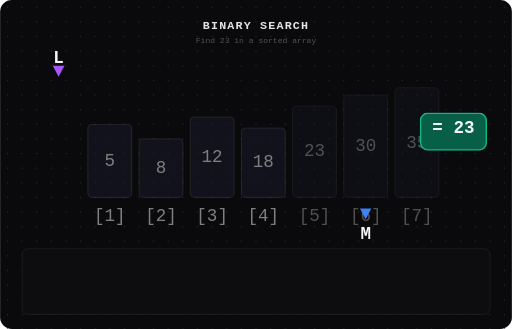
t = 0.00 s
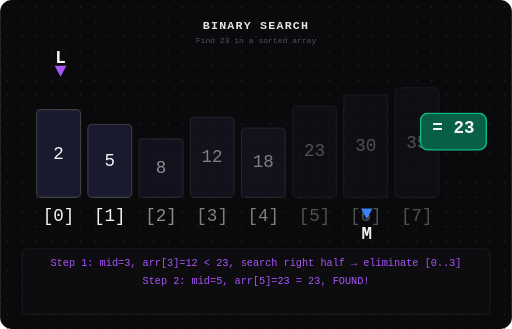
t = 0.81 s
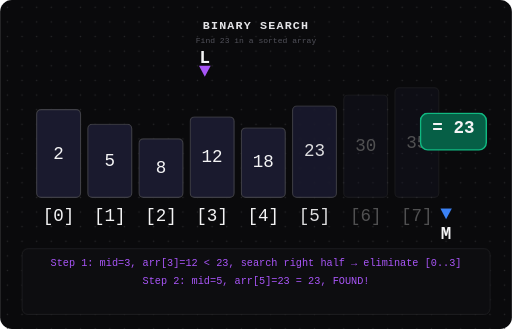
t = 1.69 s
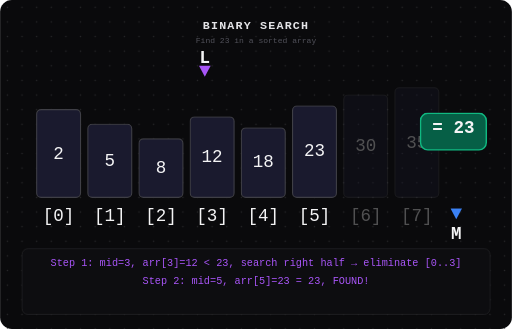
t = 2.50 s
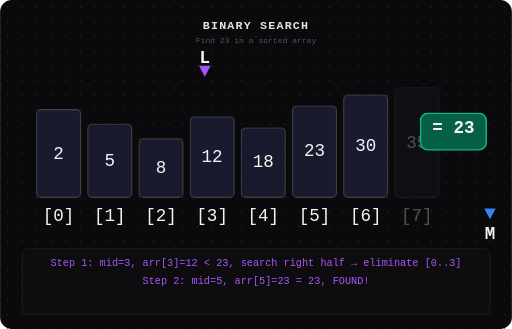
t = 3.38 s
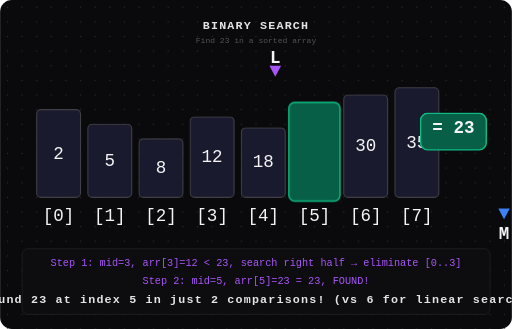
t = 4.19 s

The animated SVG that drew these frames (rendered in a browser with its animation timeline set to each time). Animation: 16 CSS @keyframes rules; one cycle of 5.00 s, repeats indefinitely.

<svg viewBox="0 0 700 450" xmlns="http://www.w3.org/2000/svg">
  <style>
    @keyframes fadeIn {
      from { opacity: 0; }
      to { opacity: 1; }
    }

    @keyframes highlight {
      0%, 100% { fill: #1a1a2e; stroke: #3f3f46; }
      50% { fill: #1e3a5f; stroke: #3b82f6; }
    }

    @keyframes found {
      0% { fill: #1a1a2e; stroke: #3f3f46; }
      100% { fill: #065f46; stroke: #10b981; }
    }

    text {
      font-family: 'JetBrains Mono', monospace;
      font-size: 24px;
      fill: #f4f4f5;
      text-anchor: middle;
      dominant-baseline: central;
    }

    label {
      font-size: 12px;
      fill: #71717a;
    }

    .bar {
      fill: #1a1a2e;
      stroke: #3f3f46;
      stroke-width: 1.5;
      transition: fill 0.3s, stroke 0.3s;
    }

    .title {
      font-size: 16px;
      font-weight: 700;
      fill: #e4e4e7;
      letter-spacing: 0.1em;
    }

    .subtitle {
      font-size: 11px;
      fill: #52525b;
      font-weight: 400;
    }

    /* Mid pointer animation */
    .ptr-mid {
      animation: midMove 5s ease-in-out infinite;
    }

    @keyframes midMove {
      0%, 15%  { transform: translateX(150px); }
      30%, 45% { transform: translateX(260px); }
      60%, 75% { transform: translateX(320px); }
      90%, 100% { transform: translateX(350px); }
    }

    /* Left pointer */
    .ptr-low {
      animation: lowMove 5s ease-in-out infinite;
    }

    @keyframes lowMove {
      0%, 15%  { transform: translateX(0); }
      30%, 75% { transform: translateX(200px); }
      90%, 100% { transform: translateX(350px); }
    }

    /* Right pointer */
    .ptr-high {
      animation: highMove 5s ease-in-out infinite;
    }

    @keyframes highMove {
      0%, 15%  { transform: translateX(350px); }
      30%, 75% { transform: translateX(350px); }
      90%, 100% { transform: translateX(350px); }
    }

    /* Bars appear sequentially */
    .bar-0 { animation: scale0 5s ease-in-out infinite; }
    .bar-1 { animation: scale1 5s ease-in-out infinite; }
    .bar-2 { animation: scale2 5s ease-in-out infinite; }
    .bar-3 { animation: scale3 5s ease-in-out infinite; }
    .bar-4 { animation: scale4 5s ease-in-out infinite; }
    .bar-5 { animation: scale5 5s ease-in-out infinite; }
    .bar-6 { animation: scale6 5s ease-in-out infinite; }
    .bar-7 { animation: scale7 5s ease-in-out infinite; }

    @keyframes scale0 {
      0%, 5% { opacity: 0; transform: scaleY(0); }
      10%, 85% { opacity: 1; transform: scaleY(1); }
      90%, 100% { opacity: 0.5; transform: scaleY(1); fill: #3f3f46; }
    }
    @keyframes scale1 {
      0%, 10% { opacity: 0.5; transform: scaleY(1); fill: #3f3f46; }
      15%, 85% { opacity: 1; transform: scaleY(1); }
      90%, 100% { opacity: 0.5; transform: scaleY(1); fill: #3f3f46; }
    }
    @keyframes scale2 {
      0%, 15% { opacity: 0.5; transform: scaleY(1); fill: #3f3f46; }
      20%, 85% { opacity: 1; transform: scaleY(1); }
      90%, 100% { opacity: 0.5; transform: scaleY(1); fill: #3f3f46; }
    }
    @keyframes scale3 {
      0%, 20% { opacity: 0.5; transform: scaleY(1); fill: #3f3f46; }
      25%, 85% { opacity: 1; transform: scaleY(1); }
      90%, 100% { opacity: 0.5; transform: scaleY(1); fill: #3f3f46; }
    }
    @keyframes scale4 {
      0%, 25% { opacity: 0.5; transform: scaleY(1); fill: #3f3f46; }
      30%, 85% { opacity: 1; transform: scaleY(1); }
      90%, 100% { opacity: 0.3; transform: scaleY(1); fill: #27272a; }
    }
    @keyframes scale5 {
      0%, 30% { opacity: 0.3; transform: scaleY(1); fill: #27272a; }
      35%, 85% { opacity: 1; transform: scaleY(1); }
      90%, 100% { opacity: 0.3; transform: scaleY(1); fill: #27272a; }
    }
    @keyframes scale6 {
      0%, 60% { opacity: 0.3; transform: scaleY(1); fill: #27272a; }
      65%, 85% { opacity: 1; transform: scaleY(1); }
      90%, 100% { opacity: 0.3; transform: scaleY(1); fill: #27272a; }
    }
    @keyframes scale7 {
      0%, 75% { opacity: 0.3; transform: scaleY(1); fill: #27272a; }
      80%, 85% { opacity: 1; transform: scaleY(1); }
      90%, 100% { opacity: 0.3; transform: scaleY(1); fill: #27272a; }
    }

    /* Found highlight */
    .found-highlight {
      animation: foundGlow 5s ease-in-out infinite;
    }

    @keyframes foundGlow {
      0%, 75% { opacity: 0; }
      80%, 95% { opacity: 1; }
      100% { opacity: 0; }
    }

    /* Step label */
    .step-label {
      animation: stepFade 5s ease-in-out infinite;
      font-size: 14px;
      fill: #a855f7;
    }

    @keyframes stepFade {
      0%, 10% { opacity: 0; }
      15%, 85% { opacity: 1; }
      90%, 100% { opacity: 0; }
    }
  </style>

  <!-- Background -->
  <rect x="0" y="0" width="700" height="450" rx="16" fill="#0a0a0c"/>

  <!-- Grid dots -->
  <pattern id="grid" x="0" y="0" width="20" height="20" patternUnits="userSpaceOnUse">
    <circle cx="10" cy="10" r="1" fill="#27272a"/>
  </pattern>
  <rect x="0" y="0" width="700" height="450" fill="url(#grid)"/>

  <!-- Title -->
  <text x="350" y="35" class="title">BINARY SEARCH</text>
  <text x="350" y="55" class="subtitle">Find 23 in a sorted array</text>

  <!-- Sorted array with values -->
  <g transform="translate(50, 120)">
    <g class="bar-0" transform-origin="0 150">
      <rect x="0" y="30" width="60" height="120" rx="6" fill="#1a1a2e" stroke="#3f3f46" stroke-width="1.5"/>
      <text x="30" y="90" opacity="1">2</text>
      <text x="30" y="175" class="label">[0]</text>
    </g>
    <g class="bar-1" transform-origin="0 150">
      <rect x="70" y="50" width="60" height="100" rx="6" fill="#1a1a2e" stroke="#3f3f46" stroke-width="1.5"/>
      <text x="100" y="100" opacity="1">5</text>
      <text x="100" y="175" class="label">[1]</text>
    </g>
    <g class="bar-2" transform-origin="0 150">
      <rect x="140" y="70" width="60" height="80" rx="6" fill="#1a1a2e" stroke="#3f3f46" stroke-width="1.5"/>
      <text x="170" y="110" opacity="1">8</text>
      <text x="170" y="175" class="label">[2]</text>
    </g>
    <g class="bar-3" transform-origin="0 150">
      <rect x="210" y="40" width="60" height="110" rx="6" fill="#1a1a2e" stroke="#3f3f46" stroke-width="1.5"/>
      <text x="240" y="95" opacity="1">12</text>
      <text x="240" y="175" class="label">[3]</text>
    </g>
    <g class="bar-4" transform-origin="0 150">
      <rect x="280" y="55" width="60" height="95" rx="6" fill="#1a1a2e" stroke="#3f3f46" stroke-width="1.5"/>
      <text x="310" y="102" opacity="1">18</text>
      <text x="310" y="175" class="label">[4]</text>
    </g>
    <g class="bar-5" transform-origin="0 150">
      <rect x="350" y="25" width="60" height="125" rx="6" fill="#1a1a2e" stroke="#3f3f46" stroke-width="1.5"/>
      <text x="380" y="87" opacity="1">23</text>
      <text x="380" y="175" class="label">[5]</text>
    </g>
    <g class="bar-6" transform-origin="0 150">
      <rect x="420" y="10" width="60" height="140" rx="6" fill="#1a1a2e" stroke="#3f3f46" stroke-width="1.5"/>
      <text x="450" y="80" opacity="1">30</text>
      <text x="450" y="175" class="label">[6]</text>
    </g>
    <g class="bar-7" transform-origin="0 150">
      <rect x="490" y="0" width="60" height="150" rx="6" fill="#1a1a2e" stroke="#3f3f46" stroke-width="1.5"/>
      <text x="520" y="75" opacity="1">35</text>
      <text x="520" y="175" class="label">[7]</text>
    </g>

    <!-- Found highlight -->
    <rect class="found-highlight" x="345" y="20" width="70" height="135" rx="8" fill="#065f46" stroke="#10b981" stroke-width="2"/>

    <!-- Low pointer (left boundary) -->
    <g class="ptr-low">
      <polygon points="30,-15 22,-30 38,-30" fill="#a855f7"/>
      <text x="30" y="-40" font-size="11" fill="#a855f7" font-weight="700">L</text>
    </g>

    <!-- High pointer (right boundary) -->
    <g class="ptr-high">
      <polygon points="520,-15 512,-30 528,-30" fill="#ef4444"/>
      <text x="520" y="-40" font-size="11" fill="#ef4444" font-weight="700">R</text>
    </g>

    <!-- Mid pointer -->
    <g class="ptr-mid">
      <polygon points="300,180 292,165 308,165" fill="#3b82f6"/>
      <text x="300" y="200" font-size="11" fill="#3b82f6" font-weight="700">M</text>
    </g>
  </g>

  <!-- Target indicator -->
  <g transform="translate(620, 180)">
    <rect x="-45" y="-25" width="90" height="50" rx="10" fill="#065f46" stroke="#10b981" stroke-width="2"/>
    <text x="0" y="-5" fill="#10b981" font-size="14" font-weight="700">= 23</text>
  </g>

  <!-- Steps panel -->
  <g transform="translate(30, 340)">
    <rect x="0" y="0" width="640" height="90" rx="8" fill="#0d0d10" stroke="#27272a" stroke-width="1"/>

    <text x="320" y="20" class="step-label" style="animation: stepFade 5s ease-in-out infinite;">
      Step 1: mid=3, arr[3]=12 &lt; 23, search right half → eliminate [0..3]
    </text>
    <text x="320" y="45" class="step-label" style="animation: stepFade 5s ease-in-out infinite;">
      Step 2: mid=5, arr[5]=23 = 23, FOUND!
    </text>
    <text x="320" y="70" font-size="12" fill="#10b981" class="title" style="animation: foundGlow 5s ease-in-out infinite;">
      Found 23 at index 5 in just 2 comparisons! (vs 6 for linear search)
    </text>
  </g>
</svg>
